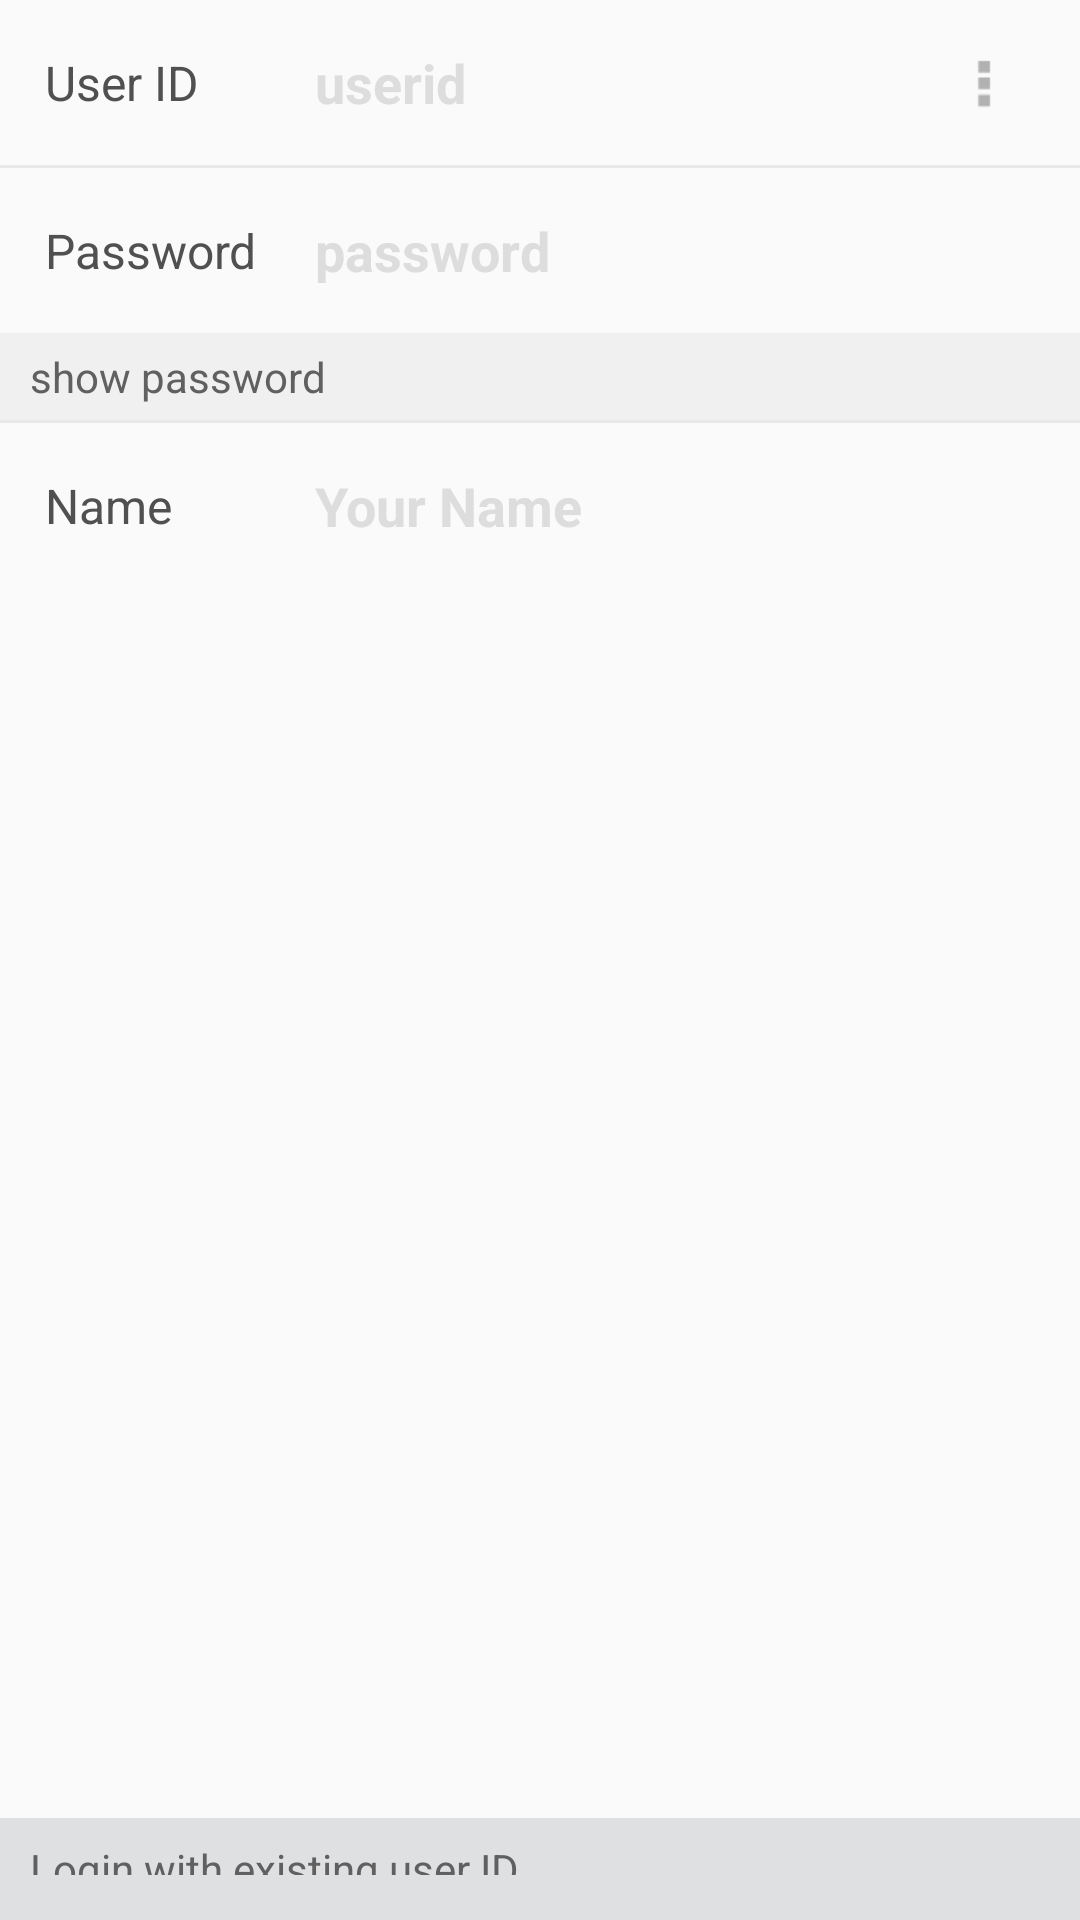

Android layout source for this screen:
<!-- AndroidManifest.xml: application theme AppTheme -->
<!-- res/layout/settings_profile.xml -->
<?xml version="1.0" encoding="utf-8"?>
<LinearLayout xmlns:android="http://schemas.android.com/apk/res/android"
    android:layout_width="match_parent"
    android:layout_height="match_parent"
    android:clickable="true"
    android:orientation="vertical">

    <LinearLayout
        android:layout_width="match_parent"
        android:layout_height="wrap_content"
        android:background="@color/list_divider_color"
        android:orientation="vertical">

        <LinearLayout
            android:id="@+id/userIdView"
            android:layout_width="match_parent"
            android:layout_height="55dp"
            android:background="@color/row_released_color"
            android:gravity="center_vertical"
            android:orientation="horizontal"
            android:paddingLeft="15dp"
            android:paddingRight="15dp">

            <TextView
                android:layout_width="90dp"
                android:layout_height="wrap_content"
                android:gravity="center_vertical"
                android:text="@string/user_id"
                android:textColor="@color/gray_text_color"
                android:textSize="16sp" />

            <EditText
                android:id="@+id/userId"
                android:layout_width="0dp"
                android:layout_height="match_parent"
                android:layout_weight="1"
                android:background="@android:color/transparent"
                android:ellipsize="end"
                android:gravity="center_vertical"
                android:hint="@string/hint_user_id"
                android:imeOptions="flagNoExtractUi"
                android:maxLines="1"
                android:textColor="@color/base_text_color"
                android:textColorHint="#ddd"
                android:textSize="18sp"
                android:textStyle="bold" />

            

            <ImageView
                android:id="@+id/changePassOption"
                android:layout_width="50dp"
                android:layout_height="@dimen/list_item_height"
                android:paddingBottom="13dp"
                android:paddingLeft="15dp"
                android:paddingTop="13dp"
                android:src="@drawable/ic_action_overflow_dark" />

            

        </LinearLayout>

        <LinearLayout
            android:id="@+id/passView"
            android:layout_width="match_parent"
            android:layout_height="55dp"
            android:layout_marginTop="1dp"
            android:background="@color/row_released_color"
            android:gravity="center_vertical"
            android:orientation="horizontal"
            android:paddingLeft="15dp"
            android:paddingRight="15dp">

            <TextView
                android:layout_width="90dp"
                android:layout_height="match_parent"
                android:gravity="center_vertical"
                android:text="@string/password"
                android:textColor="@color/gray_text_color"
                android:textSize="16sp" />

            <EditText
                android:id="@+id/userPass"
                android:layout_width="0dp"
                android:layout_height="match_parent"
                android:layout_weight="1"
                android:background="@android:color/transparent"
                android:ellipsize="end"
                android:gravity="center_vertical"
                android:hint="@string/password_hint"
                android:imeOptions="flagNoExtractUi"
                android:inputType="textPassword"
                android:maxLines="1"
                android:textColor="@color/base_text_color"
                android:textColorHint="#ddd"
                android:textSize="18sp"
                android:textStyle="bold" />

            

        </LinearLayout>

        <LinearLayout
            android:id="@+id/showPassView"
            android:layout_width="match_parent"
            android:layout_height="wrap_content"
            android:background="#f0f0f0"
            android:orientation="horizontal"
            android:paddingBottom="5dp"
            android:paddingLeft="10dp"
            android:paddingTop="5dp">

            <CheckBox
                android:id="@+id/showPass"
                android:layout_width="wrap_content"
                android:layout_height="wrap_content"
                android:button="@drawable/btn_check_holo_light"
                android:text="@string/show_password"
                android:textColor="@color/light_gray_text_color" />
        </LinearLayout>

        <LinearLayout
            android:id="@+id/nameView"
            android:layout_width="match_parent"
            android:layout_height="55dp"
            android:layout_marginTop="1dp"
            android:background="@color/row_released_color"
            android:gravity="center_vertical"
            android:orientation="horizontal"
            android:paddingLeft="15dp"
            android:paddingRight="25dp">

            <TextView
                android:layout_width="90dp"
                android:layout_height="wrap_content"
                android:gravity="center_vertical"
                android:text="@string/user_name"
                android:textColor="@color/gray_text_color"
                android:textSize="16sp" />

            <EditText
                android:id="@+id/userName"
                android:layout_width="0dp"
                android:layout_height="match_parent"
                android:layout_weight="1"
                android:background="@android:color/transparent"
                android:ellipsize="end"
                android:gravity="center_vertical"
                android:hint="@string/hint_user_name"
                android:imeOptions="flagNoExtractUi"
                android:maxLines="1"
                android:textColor="@color/base_text_color"
                android:textColorHint="#ddd"
                android:textSize="18sp"
                android:textStyle="bold" />
        </LinearLayout>
    </LinearLayout>
    
    <TextView
        android:id="@+id/errorMsg"
        android:layout_width="match_parent"
        android:layout_height="wrap_content"
        android:paddingBottom="10dp"
        android:paddingLeft="20dp"
        android:paddingRight="20dp"
        android:paddingTop="10dp"
        android:textColor="@color/red_text_color"
        android:textSize="16sp" />

    <View
        android:id="@+id/dummy"
        android:layout_width="match_parent"
        android:layout_height="0dp"
        android:layout_weight="1" />

    <RelativeLayout
        android:id="@+id/createUserView"
        android:layout_width="match_parent"
        android:layout_height="wrap_content"
        android:background="@color/light_row_released_color"
        android:paddingBottom="15dp"
        android:paddingLeft="10dp">

        <LinearLayout
            android:layout_width="wrap_content"
            android:layout_height="wrap_content"
            android:layout_centerVertical="true">

            

            <CheckBox
                android:id="@+id/loginUser"
                android:layout_width="wrap_content"
                android:layout_height="wrap_content"
                android:button="@drawable/btn_check_holo_light"
                android:text="@string/login_with_existing_user_id"
                android:textColor="@color/light_gray_text_color" />
        </LinearLayout>
    </RelativeLayout>
</LinearLayout>
<!-- resources referenced by this layout -->
<resources>
  <color name="base_text_color">#303030</color>
  <color name="gray_text_color">#505050</color>
  <color name="light_gray_text_color">#606060</color>
  <color name="light_row_released_color">#dee0e2</color>
  <color name="list_divider_color">#e8e8e8</color>
  <color name="red_text_color">#6d5246</color>
  <color name="row_released_color">#fafafa</color>
  <dimen name="list_item_height">50dp</dimen>
  <!-- drawable ic_action_accept: png bitmap (drawable-hdpi, 415 bytes) -->
  <!-- drawable ic_action_overflow_dark: png bitmap (drawable-hdpi, 239 bytes) -->
  <!-- drawable ic_action_search: png bitmap (drawable-hdpi, 664 bytes) -->
  <string name="create_new_user_id">Create new user ID</string>
  <string name="hint_user_id">userid</string>
  <string name="hint_user_name">Your Name</string>
  <string name="hint_user_number">Your Number</string>
  <string name="hint_user_number_full">( to recover lost password )</string>
  <string name="login_with_existing_user_id">Login with existing user ID</string>
  <string name="password">Password</string>
  <string name="password_hint">password</string>
  <string name="show_password">show password</string>
  <string name="user_id">User ID</string>
  <string name="user_name">Name</string>
  <string name="user_number">Number</string>
  <style name="AppTheme" parent="Theme.AppCompat.Light.DarkActionBar">
          
      </style>
</resources>
